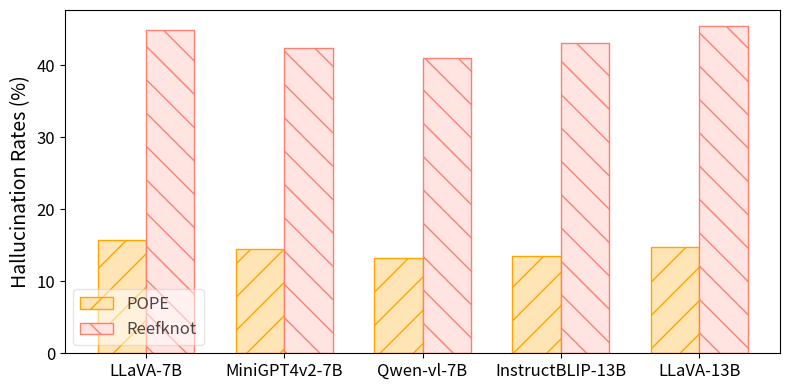

This figure's Python source: (Note: this script raises an exception after producing the figure.)
import matplotlib.pyplot as plt
import pandas as pd
import numpy as np
import matplotlib.colors as mcolors
# 创建数据框
data = {
    'Model': ['LLaVA-7B', 'MiniGPT4v2-7B', 'Qwen-vl-7B', 'InstructBLIP-13B', 'LLaVA-13B'],
    'Hallucination Rate POPE': [15.79, 14.55, 13.19, 13.51, 14.81],
    'Hallucination Rate RLC': [44.90, 42.49, 41.02, 43.13, 45.43]
}

df = pd.DataFrame(data)

# 设置索引
df.set_index('Model', inplace=True)

# 绘图
fig, ax = plt.subplots(figsize=(8, 4))

# 位置和宽度设置
x = np.arange(len(df))
width = 0.35

# 绘制条形图
rects1 = ax.bar(x - width/2, df['Hallucination Rate POPE'], width, label='POPE', hatch='/', color='moccasin', edgecolor='orange')
rects2 = ax.bar(x + width/2, df['Hallucination Rate RLC'], width, label='Reefknot', hatch='\\', color='mistyrose', edgecolor='salmon')

# 设置图表标题和标签
ax.set_ylabel('Hallucination Rates (%)', fontsize=14)  # 调整字体大小
ax.set_xticks(x)
ax.set_xticklabels(df.index)
legend = ax.legend(loc='lower left', fontsize=12, framealpha=0.5)
# 调整图例字体的透明度
# 调整图例字体的透明度
for text in legend.get_texts():
    color = text.get_color()
    rgba_color = mcolors.to_rgba(color, alpha=0.7)  # 设置为50%透明度
    text.set_color(rgba_color)
# 放大下标字体
ax.tick_params(axis='x', labelsize=12)
ax.tick_params(axis='y', labelsize=12)
plt.xticks(rotation=0)
plt.tight_layout()

# 保存图表
plt.savefig('/home/<user>/junkai/RLC-bench/photo/test.pdf', dpi=400, bbox_inches='tight')
plt.show()
